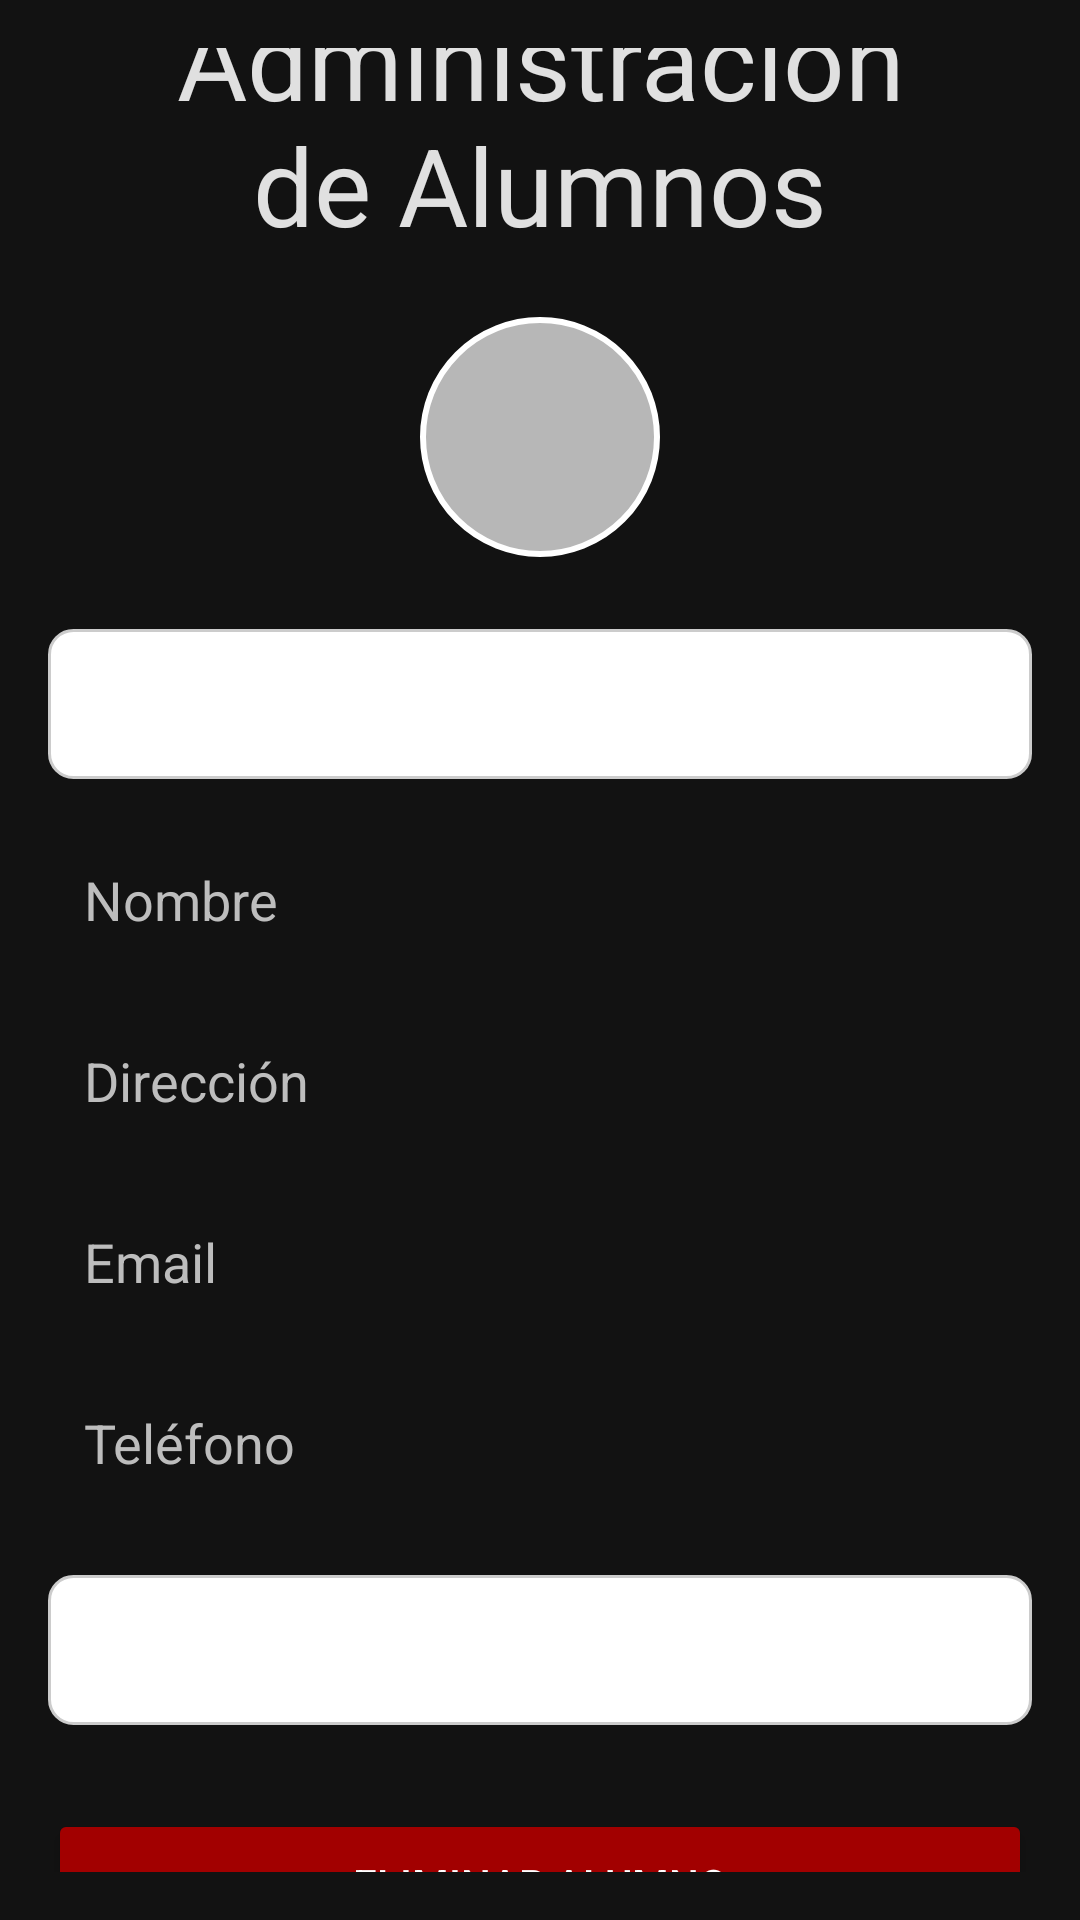

This screen was rendered from an Android layout file. Write that file and the resources it references.
<!-- AndroidManifest.xml: application theme Theme.Examen_U2 -->
<!-- res/layout/activity_alumno.xml -->
<?xml version="1.0" encoding="utf-8"?>
<LinearLayout xmlns:android="http://schemas.android.com/apk/res/android"
    xmlns:app="http://schemas.android.com/apk/res-auto"
    xmlns:tools="http://schemas.android.com/tools"
    android:id="@+id/main"
    android:layout_width="match_parent"
    android:layout_height="match_parent"
    android:orientation="vertical"
    android:padding="16dp"
    android:gravity="center"
    android:background="@color/background_dark"
    tools:context=".Alumno">

    
    <TextView
        android:layout_width="match_parent"
        android:layout_height="wrap_content"
        android:text="Administración de Alumnos"
        android:textSize="36sp"
        android:gravity="center"
        android:layout_margin="20dp"
        android:textColor="@color/primary_text_dark"/>

    
    <ImageButton
        android:id="@+id/ivUserImage"
        android:layout_width="80dp"
        android:layout_height="80dp"
        android:layout_marginBottom="16dp"
        android:src="@mipmap/nouser"
        android:adjustViewBounds="true"
        android:contentDescription="Imagen del usuario actual"
        android:scaleType="centerCrop"
        android:background="@drawable/circle_background"
        android:padding="4dp" />

    
    <Spinner
        android:id="@+id/spinMatricula"
        android:layout_width="match_parent"
        android:layout_height="50dp"
        android:layout_marginTop="8dp"
        android:layout_marginBottom="16dp"
        android:background="@drawable/spinner_background"
        android:popupBackground="@drawable/spinner_popup_background"
        android:textColor="@color/black"
        android:textSize="18sp"/>

    
    <EditText
        android:id="@+id/etNombre"
        android:layout_width="match_parent"
        android:layout_height="wrap_content"
        android:hint="Nombre"
        android:background="@drawable/rounded_edittext"
        android:padding="12dp"
        android:layout_marginBottom="12dp"
        android:textColor="@color/primary_text_dark"
        android:textColorHint="@color/hint_dark"/>

    
    <EditText
        android:id="@+id/etDireccion"
        android:layout_width="match_parent"
        android:layout_height="wrap_content"
        android:hint="Dirección"
        android:background="@drawable/rounded_edittext"
        android:padding="12dp"
        android:layout_marginBottom="12dp"
        android:textColor="@color/primary_text_dark"
        android:textColorHint="@color/hint_dark"/>

    
    <EditText
        android:id="@+id/etEmail"
        android:layout_width="match_parent"
        android:layout_height="wrap_content"
        android:hint="Email"
        android:background="@drawable/rounded_edittext"
        android:padding="12dp"
        android:layout_marginBottom="12dp"
        android:textColor="@color/primary_text_dark"
        android:textColorHint="@color/hint_dark"/>

    
    <EditText
        android:id="@+id/etTelefono"
        android:layout_width="match_parent"
        android:layout_height="wrap_content"
        android:hint="Teléfono"
        android:inputType="number"
        android:background="@drawable/rounded_edittext"
        android:padding="12dp"
        android:layout_marginBottom="12dp"
        android:textColor="@color/primary_text_dark"
        android:textColorHint="@color/hint_dark"/>

    
    <Spinner
        android:id="@+id/spinCarrera"
        android:layout_width="match_parent"
        android:layout_height="50dp"
        android:layout_marginTop="8dp"
        android:layout_marginBottom="16dp"
        android:background="@drawable/spinner_background"
        android:popupBackground="@drawable/spinner_popup_background"
        android:textColor="@color/black"
        android:textSize="18sp"/>

    
    <Button
        android:id="@+id/btnActualizar"
        android:layout_width="match_parent"
        android:layout_height="wrap_content"
        android:text="Actualizar Alumno"
        android:backgroundTint="@color/primary_button"
        android:textColor="@android:color/white"
        android:fontFamily="sans-serif-medium"
        android:layout_marginBottom="12dp"
        android:padding="12dp" />

    
    <Button
        android:id="@+id/btnEliminar"
        android:layout_width="match_parent"
        android:layout_height="50dp"
        android:layout_marginBottom="12dp"
        android:backgroundTint="@color/danger_button"
        android:fontFamily="sans-serif-medium"
        android:padding="12dp"
        android:text="Eliminar Alumno"
        android:textColor="@android:color/white" />

</LinearLayout>
<!-- resources referenced by this layout -->
<resources>
  <color name="background_dark">#121212</color>
  <color name="black">#FF000000</color>
  <color name="danger_button">#A20000</color>
  <color name="hint_dark">#BDBDBD</color>
  <color name="primary_button">#1E88E5</color>
  <color name="primary_text_dark">#E0E0E0</color>
  <!-- drawable circle_background (drawable) -->
  <shape xmlns:android="http://schemas.android.com/apk/res/android">
      <solid android:color="#B7B7B7" />
      <corners android:radius="75dp" />
      <stroke android:width="2dp" android:color="#FFFFFF" />
  </shape>
  <!-- drawable spinner_background (drawable) -->
  <?xml version="1.0" encoding="utf-8"?>
  <shape xmlns:android="http://schemas.android.com/apk/res/android"
      android:shape="rectangle">
  
      <solid android:color="#FFFFFF" /> 
      <stroke android:width="1dp" android:color="#CCCCCC" /> 
      <corners android:radius="8dp" /> 
  
  </shape>
  <!-- drawable spinner_popup_background (drawable) -->
  <shape xmlns:android="http://schemas.android.com/apk/res/android">
      <solid android:color="@android:color/white"/>
      <corners android:radius="8dp"/>
      <stroke android:color="@color/white" android:width="2dp"/>
  </shape>
  <style name="Theme.Examen_U2" parent="Base.Theme.Examen_U2" />
  <color name="white">#FFFFFFFF</color>
  <style name="Base.Theme.Examen_U2" parent="Theme.Material3.DayNight.NoActionBar">
          
          
      </style>
</resources>
